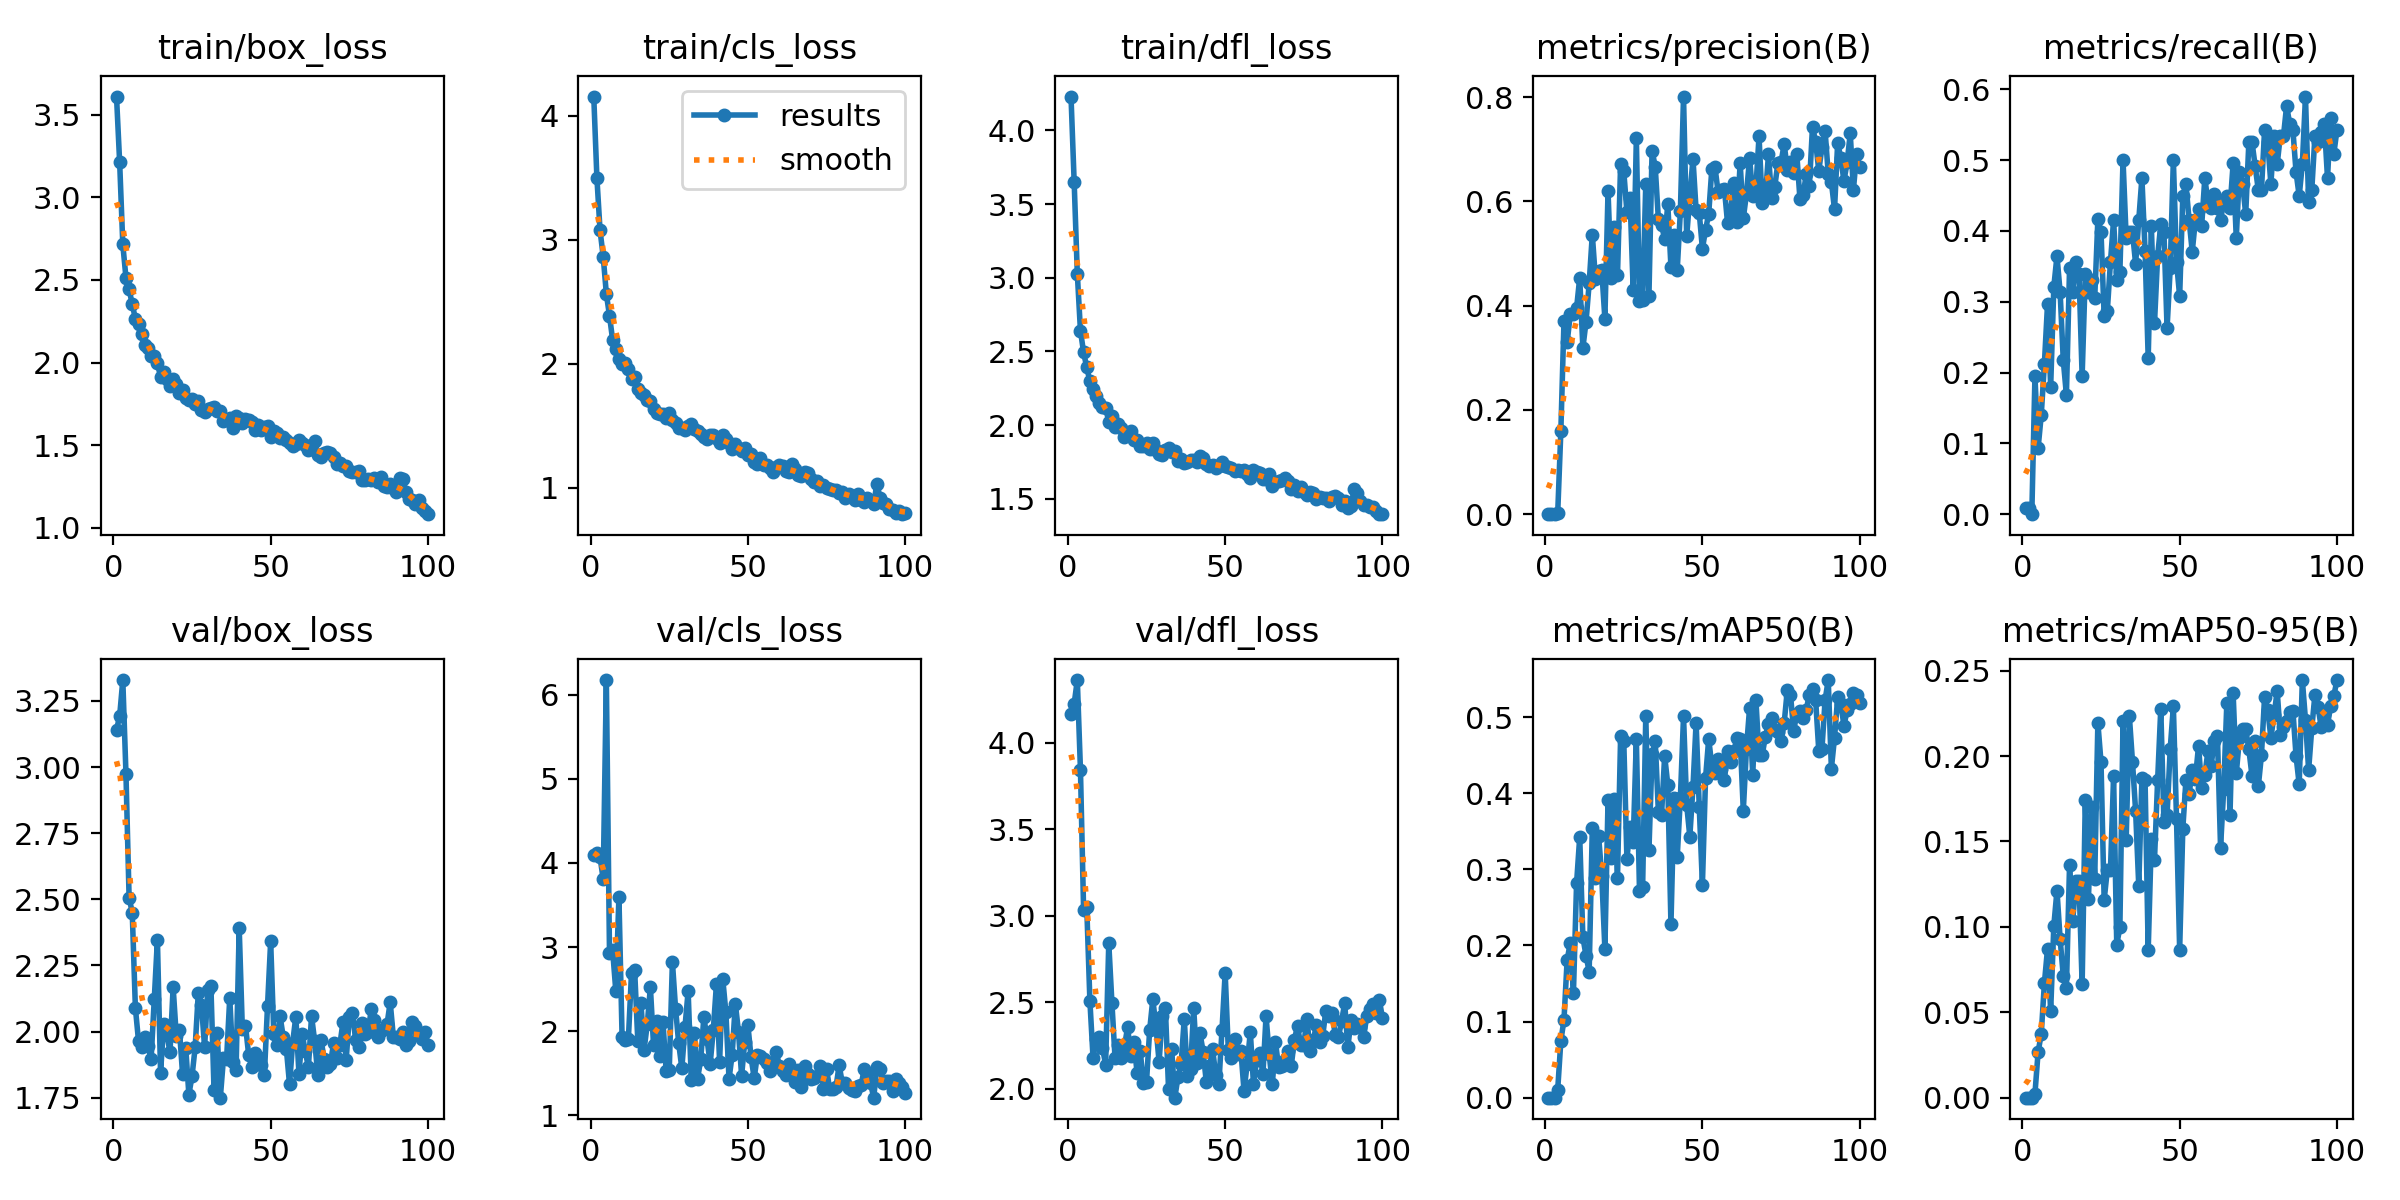

The table this chart was drawn from, first rows:
epoch, time, train/box_loss, train/cls_loss, train/dfl_loss, metrics/precision(B), metrics/recall(B), metrics/mAP50(B), metrics/mAP50-95(B), val/box_loss, val/cls_loss, val/dfl_loss, lr/pg0, lr/pg1, lr/pg2
1, 1.484, 3.611, 4.154, 4.23, 9e-05, 0.00847, 4e-05, 1e-05, 3.14, 4.096, 4.165, 0.00046, 0.00046, 0.00046
2, 2.887, 3.212, 3.496, 3.651, 9e-05, 0.00847, 4e-05, 0, 3.193, 4.117, 4.225, 0.0009307, 0.0009307, 0.0009307
3, 4.224, 2.715, 3.075, 3.029, 0, 0, 0, 0, 3.329, 4.064, 4.362, 0.001392, 0.001392, 0.001392
4, 5.527, 2.514, 2.865, 2.64, 0.00183, 0.1949, 0.01052, 0.00232, 2.975, 3.807, 3.843, 0.001844, 0.001844, 0.001844
5, 6.881, 2.443, 2.564, 2.494, 0.1591, 0.09322, 0.07443, 0.02666, 2.507, 6.173, 3.034, 0.001921, 0.001921, 0.001921
6, 8.244, 2.354, 2.388, 2.392, 0.3708, 0.1399, 0.1026, 0.03725, 2.45, 2.933, 3.051, 0.001901, 0.001901, 0.001901
7, 9.583, 2.264, 2.192, 2.297, 0.3295, 0.2124, 0.1808, 0.06699, 2.089, 2.96, 2.509, 0.001881, 0.001881, 0.001881
8, 10.91, 2.234, 2.12, 2.248, 0.383, 0.2966, 0.2034, 0.08723, 1.964, 2.481, 2.181, 0.001861, 0.001861, 0.001861
9, 12.28, 2.173, 2.038, 2.201, 0.3848, 0.1802, 0.1373, 0.0509, 1.943, 3.595, 2.291, 0.001842, 0.001842, 0.001842
10, 13.56, 2.107, 2, 2.148, 0.3952, 0.3212, 0.2815, 0.1007, 1.981, 1.931, 2.297, 0.001822, 0.001822, 0.001822
11, 14.89, 2.091, 2.01, 2.124, 0.4535, 0.3644, 0.3426, 0.1212, 1.946, 1.894, 2.237, 0.001802, 0.001802, 0.001802
12, 16.25, 2.039, 1.96, 2.119, 0.3189, 0.3136, 0.2107, 0.09291, 1.896, 1.905, 2.14, 0.001782, 0.001782, 0.001782
13, 17.53, 2.039, 1.88, 2.022, 0.3684, 0.2176, 0.1867, 0.0713, 2.122, 2.691, 2.843, 0.001762, 0.001762, 0.001762
14, 18.83, 1.995, 1.896, 2.063, 0.4426, 0.1683, 0.1656, 0.0644, 2.348, 2.724, 2.498, 0.001743, 0.001743, 0.001743
15, 20.13, 1.913, 1.797, 1.988, 0.5363, 0.3475, 0.3542, 0.1363, 1.844, 1.884, 2.177, 0.001723, 0.001723, 0.001723
16, 21.48, 1.941, 1.763, 2.008, 0.4511, 0.3136, 0.2886, 0.1032, 2.029, 2.331, 2.256, 0.001703, 0.001703, 0.001703
17, 22.76, 1.9, 1.753, 1.979, 0.4671, 0.3559, 0.3438, 0.1267, 1.992, 1.782, 2.176, 0.001683, 0.001683, 0.001683
18, 24.05, 1.86, 1.707, 1.918, 0.4682, 0.339, 0.2915, 0.1268, 1.921, 2.08, 2.247, 0.001663, 0.001663, 0.001663
19, 25.35, 1.903, 1.702, 1.942, 0.3748, 0.1949, 0.1952, 0.06631, 2.169, 2.522, 2.357, 0.001644, 0.001644, 0.001644
20, 26.62, 1.872, 1.637, 1.959, 0.6194, 0.339, 0.3905, 0.174, 1.983, 1.833, 2.191, 0.001624, 0.001624, 0.001624
21, 27.96, 1.813, 1.603, 1.9, 0.4537, 0.3136, 0.3142, 0.1164, 2.008, 2.116, 2.271, 0.001604, 0.001604, 0.001604
22, 29.27, 1.833, 1.596, 1.902, 0.5502, 0.3305, 0.3926, 0.17, 1.839, 1.7, 2.093, 0.001584, 0.001584, 0.001584
23, 30.54, 1.787, 1.598, 1.86, 0.4578, 0.3051, 0.2886, 0.1282, 1.94, 2.109, 2.219, 0.001564, 0.001564, 0.001564
24, 31.82, 1.771, 1.566, 1.861, 0.672, 0.4166, 0.4745, 0.2194, 1.762, 1.531, 2.031, 0.001545, 0.001545, 0.001545
25, 33.18, 1.779, 1.607, 1.882, 0.6581, 0.3983, 0.4691, 0.1963, 1.831, 1.541, 2.041, 0.001525, 0.001525, 0.001525
26, 34.47, 1.748, 1.545, 1.839, 0.5797, 0.2797, 0.3138, 0.1157, 1.941, 2.824, 2.339, 0.001505, 0.001505, 0.001505
27, 35.74, 1.767, 1.525, 1.881, 0.6058, 0.2866, 0.3552, 0.1333, 2.147, 2.269, 2.518, 0.001485, 0.001485, 0.001485
28, 37.02, 1.714, 1.485, 1.828, 0.4291, 0.3559, 0.3363, 0.1333, 2.102, 1.857, 2.36, 0.001465, 0.001465, 0.001465
29, 38.32, 1.703, 1.484, 1.802, 0.7206, 0.4152, 0.4711, 0.1881, 1.941, 1.558, 2.155, 0.001446, 0.001446, 0.001446
30, 39.56, 1.718, 1.466, 1.796, 0.4079, 0.3305, 0.2712, 0.08959, 2.158, 2.051, 2.422, 0.001426, 0.001426, 0.001426
31, 40.77, 1.725, 1.502, 1.828, 0.4106, 0.3424, 0.2771, 0.09972, 2.174, 2.475, 2.466, 0.001406, 0.001406, 0.001406
32, 42.06, 1.733, 1.515, 1.845, 0.6331, 0.5, 0.502, 0.2208, 1.779, 1.421, 2.002, 0.001386, 0.001386, 0.001386
33, 43.41, 1.704, 1.478, 1.821, 0.4179, 0.3898, 0.3248, 0.1511, 1.994, 1.976, 2.228, 0.001366, 0.001366, 0.001366
34, 44.61, 1.709, 1.46, 1.827, 0.6972, 0.3983, 0.451, 0.2236, 1.75, 1.434, 1.949, 0.001347, 0.001347, 0.001347
35, 45.87, 1.645, 1.435, 1.755, 0.6664, 0.3983, 0.4689, 0.1967, 1.899, 1.663, 2.068, 0.001327, 0.001327, 0.001327
36, 47.12, 1.653, 1.408, 1.772, 0.5659, 0.3535, 0.3758, 0.1678, 1.898, 2.167, 2.146, 0.001307, 0.001307, 0.001307
37, 48.4, 1.665, 1.392, 1.746, 0.5555, 0.4153, 0.3708, 0.1239, 2.128, 1.91, 2.405, 0.001287, 0.001287, 0.001287
38, 49.6, 1.6, 1.424, 1.749, 0.5272, 0.4746, 0.4492, 0.187, 1.884, 1.611, 2.077, 0.001267, 0.001267, 0.001267
39, 50.87, 1.676, 1.428, 1.764, 0.5941, 0.3721, 0.411, 0.1862, 1.855, 2.016, 2.117, 0.001248, 0.001248, 0.001248
40, 52.16, 1.663, 1.4, 1.766, 0.4742, 0.2203, 0.2277, 0.08618, 2.392, 2.559, 2.467, 0.001228, 0.001228, 0.001228
41, 53.46, 1.633, 1.365, 1.749, 0.5351, 0.4068, 0.3933, 0.1517, 2.01, 1.635, 2.15, 0.001208, 0.001208, 0.001208
42, 54.76, 1.658, 1.431, 1.788, 0.4692, 0.2697, 0.3165, 0.1392, 2.023, 2.624, 2.321, 0.001188, 0.001188, 0.001188
43, 56.06, 1.651, 1.397, 1.778, 0.5812, 0.3644, 0.3941, 0.1858, 1.913, 2.224, 2.214, 0.001168, 0.001168, 0.001168
44, 57.37, 1.64, 1.366, 1.74, 0.8009, 0.4092, 0.501, 0.2277, 1.866, 1.431, 2.041, 0.001149, 0.001149, 0.001149
45, 58.71, 1.591, 1.314, 1.724, 0.533, 0.3983, 0.3847, 0.1615, 1.918, 1.722, 2.135, 0.001129, 0.001129, 0.001129
46, 59.98, 1.623, 1.351, 1.729, 0.6087, 0.2627, 0.3429, 0.1653, 1.906, 2.329, 2.23, 0.001109, 0.001109, 0.001109
47, 61.29, 1.594, 1.32, 1.712, 0.6821, 0.3475, 0.4079, 0.2042, 1.875, 1.996, 2.082, 0.001089, 0.001089, 0.001089
48, 62.58, 1.611, 1.295, 1.723, 0.5824, 0.5, 0.4928, 0.2291, 1.835, 1.471, 2.029, 0.001069, 0.001069, 0.001069
49, 63.9, 1.613, 1.326, 1.752, 0.5775, 0.3559, 0.3819, 0.1631, 2.096, 1.875, 2.341, 0.00105, 0.00105, 0.00105
50, 65.18, 1.55, 1.268, 1.72, 0.5091, 0.3076, 0.2795, 0.0866, 2.341, 2.071, 2.671, 0.00103, 0.00103, 0.00103
51, 66.44, 1.583, 1.275, 1.717, 0.5452, 0.4491, 0.4197, 0.1573, 1.992, 1.689, 2.227, 0.00101, 0.00101, 0.00101
52, 67.73, 1.571, 1.21, 1.707, 0.576, 0.4661, 0.4714, 0.1861, 1.951, 1.442, 2.179, 0.0009902, 0.0009902, 0.0009902
53, 69.02, 1.54, 1.195, 1.69, 0.6624, 0.4153, 0.4358, 0.1776, 2.058, 1.715, 2.29, 0.0009704, 0.0009704, 0.0009704
54, 70.29, 1.551, 1.244, 1.696, 0.6653, 0.3706, 0.4259, 0.1919, 1.98, 1.7, 2.204, 0.0009506, 0.0009506, 0.0009506
55, 71.56, 1.531, 1.189, 1.685, 0.6174, 0.4153, 0.4443, 0.1868, 1.934, 1.666, 2.221, 0.0009308, 0.0009308, 0.0009308
56, 72.82, 1.513, 1.181, 1.696, 0.6214, 0.4313, 0.4324, 0.2058, 1.801, 1.625, 1.989, 0.000911, 0.000911, 0.000911
57, 74.08, 1.494, 1.161, 1.669, 0.6238, 0.4075, 0.4177, 0.1814, 1.958, 1.53, 2.144, 0.0008912, 0.0008912, 0.0008912
58, 75.35, 1.506, 1.129, 1.641, 0.5578, 0.4746, 0.4551, 0.1887, 2.057, 1.63, 2.328, 0.0008714, 0.0008714, 0.0008714
59, 76.64, 1.528, 1.171, 1.698, 0.5824, 0.4407, 0.4412, 0.203, 1.84, 1.757, 2.029, 0.0008516, 0.0008516, 0.0008516
60, 77.87, 1.511, 1.185, 1.68, 0.6344, 0.4322, 0.4555, 0.1943, 1.992, 1.586, 2.168, 0.0008318, 0.0008318, 0.0008318
... 40 more rows
